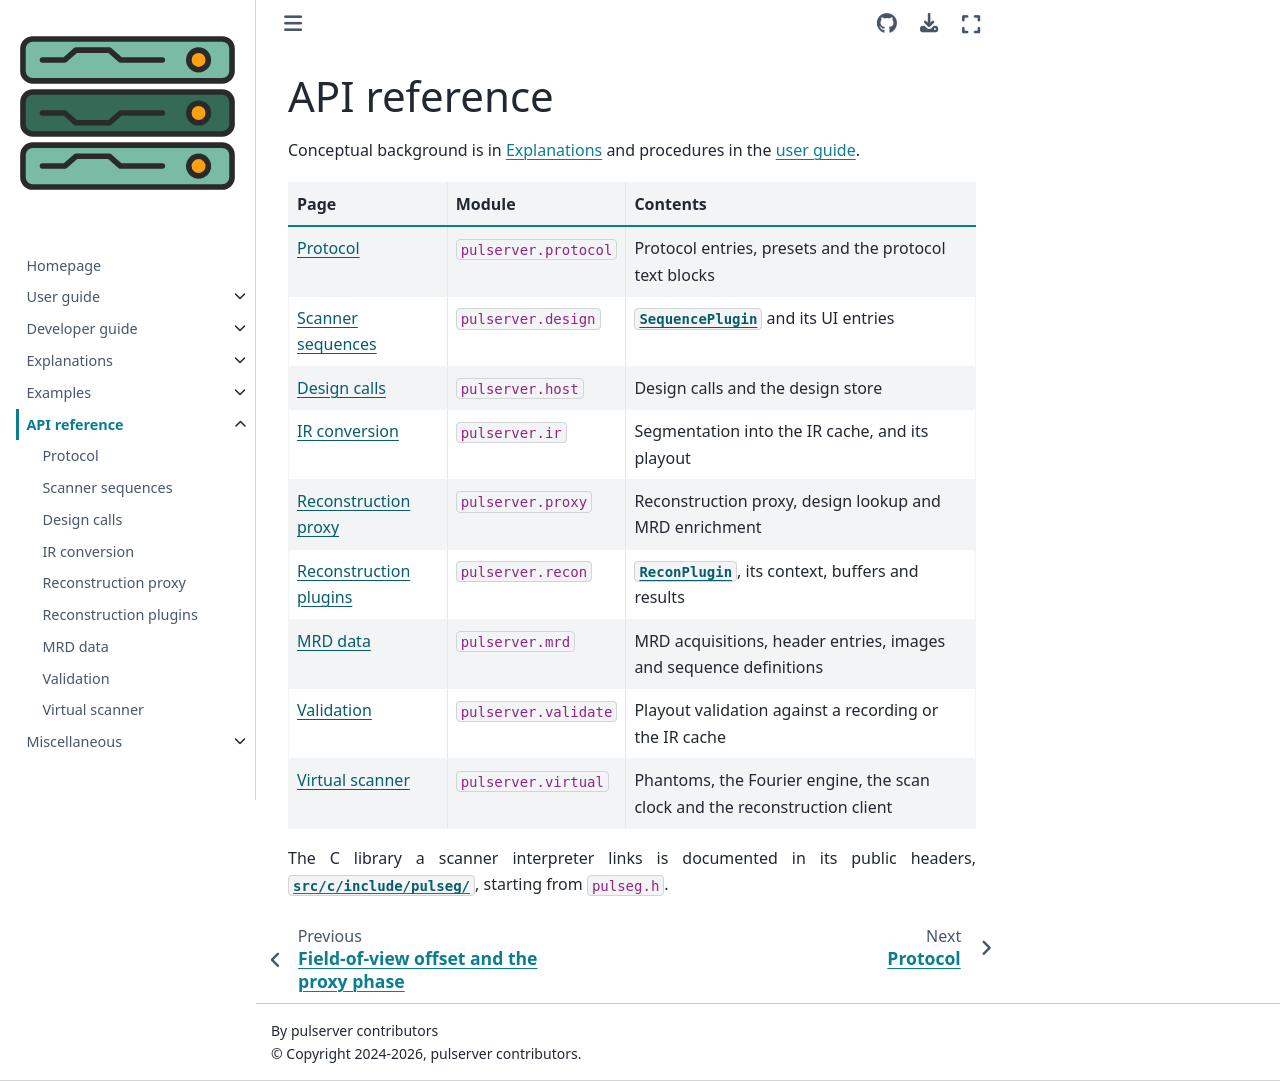

repository: pulserver/pulserver · page: latest/api/index.html · generator: sphinx

# API reference

Conceptual background is in {doc}`../explanations/index` and procedures in the
{doc}`user guide <../user-guide/index>`.

| Page | Module | Contents |
| --- | --- | --- |
| {doc}`protocol` | `pulserver.protocol` | Protocol entries, presets and the protocol text blocks |
| {doc}`design` | `pulserver.design` | {class}`~pulserver.design.SequencePlugin` and its UI entries |
| {doc}`host` | `pulserver.host` | Design calls and the design store |
| {doc}`ir` | `pulserver.ir` | Segmentation into the IR cache, and its playout |
| {doc}`proxy` | `pulserver.proxy` | Reconstruction proxy, design lookup and MRD enrichment |
| {doc}`recon` | `pulserver.recon` | {class}`~pulserver.recon.ReconPlugin`, its context, buffers and results |
| {doc}`mrd` | `pulserver.mrd` | MRD acquisitions, header entries, images and sequence definitions |
| {doc}`validate` | `pulserver.validate` | Playout validation against a recording or the IR cache |
| {doc}`virtual` | `pulserver.virtual` | Phantoms, the Fourier engine, the scan clock and the reconstruction client |

The C library a scanner interpreter links is documented in its public headers,
[`src/c/include/pulseg/`](https://github.com/pulserver/pulserver/tree/main/src/c/include/pulseg),
starting from `pulseg.h`.

```{toctree}
:hidden:

protocol
design
host
ir
proxy
recon
mrd
validate
virtual
```
